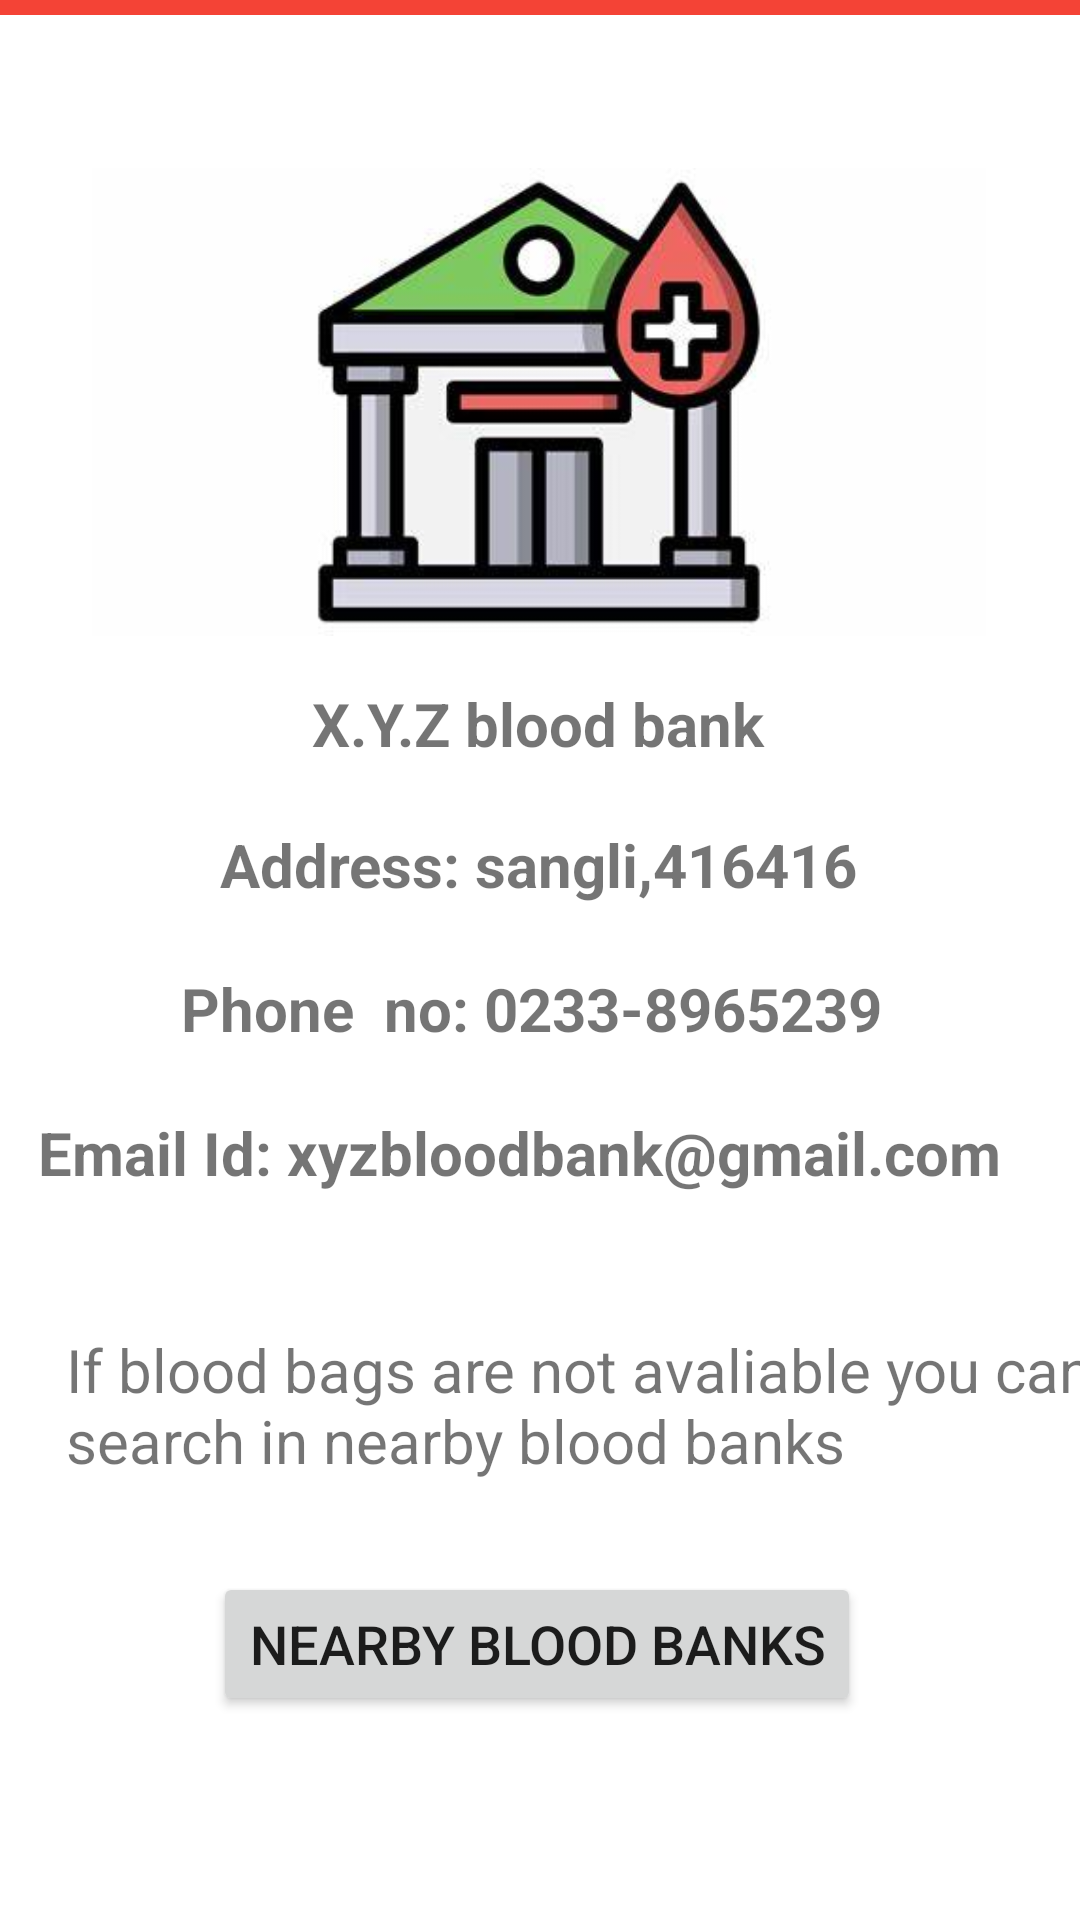

This screen was rendered from an Android layout file. Write that file and the resources it references.
<!-- AndroidManifest.xml: application theme Theme.LoginDemo -->
<!-- res/layout/activity_support.xml -->
<?xml version="1.0" encoding="utf-8"?>
<androidx.constraintlayout.widget.ConstraintLayout xmlns:android="http://schemas.android.com/apk/res/android"
    xmlns:app="http://schemas.android.com/apk/res-auto"
    xmlns:tools="http://schemas.android.com/tools"
    android:layout_width="match_parent"
    android:layout_height="match_parent"
    android:layout_weight="1"
    tools:context=".support">

    <androidx.appcompat.widget.Toolbar
        android:id="@+id/toolbar"
        android:layout_width="match_parent"
        android:layout_height="wrap_content"
        android:layout_marginBottom="51dp"
        android:background="#F44336"
        android:theme="@style/ThemeOverlay.AppCompat.Dark.ActionBar"
        app:layout_constraintBottom_toTopOf="@+id/imageView6"
        app:layout_constraintEnd_toEndOf="parent"
        app:layout_constraintStart_toStartOf="parent"
        app:layout_constraintTop_toTopOf="parent"
        app:title="Support"
        app:titleMarginStart="160dp"
        tools:ignore="MissingConstaints,MissingConstraints" />


    <ImageView
        android:id="@+id/imageView6"
        android:layout_width="310dp"
        android:layout_height="156dp"
        android:layout_gravity="center_horizontal"
        android:layout_marginStart="50dp"
        android:layout_marginTop="51dp"
        android:layout_marginEnd="51dp"
        app:layout_constraintEnd_toEndOf="parent"
        app:layout_constraintStart_toStartOf="parent"
        app:layout_constraintTop_toBottomOf="@+id/toolbar"
        app:srcCompat="@drawable/support" />

    <TextView
        android:id="@+id/textView"
        android:layout_width="wrap_content"
        android:layout_height="wrap_content"
        android:layout_gravity="center_horizontal"
        android:layout_marginStart="129dp"
        android:layout_marginTop="36dp"
        android:layout_marginEnd="130dp"
        android:layout_marginBottom="10dp"
        android:labelFor="@id/imageView6"
        android:text="X.Y.Z blood bank"
        android:textSize="20dp"
        android:textStyle="bold"
        app:layout_constraintBottom_toTopOf="@+id/textView6"
        app:layout_constraintEnd_toEndOf="parent"
        app:layout_constraintStart_toStartOf="parent"
        app:layout_constraintTop_toBottomOf="@+id/imageView6" />

    <TextView
        android:id="@+id/textView6"
        android:layout_width="wrap_content"
        android:layout_height="wrap_content"
        android:layout_gravity="center_horizontal"
        android:layout_marginStart="98dp"
        android:layout_marginTop="10dp"
        android:layout_marginEnd="99dp"
        android:layout_marginBottom="21dp"
        android:text="Address: sangli,416416"
        android:textSize="20dp"
        android:textStyle="bold"
        app:layout_constraintBottom_toTopOf="@+id/textView7"
        app:layout_constraintEnd_toEndOf="parent"
        app:layout_constraintStart_toStartOf="parent"
        app:layout_constraintTop_toBottomOf="@+id/textView" />

    <TextView
        android:id="@+id/textView7"
        android:layout_width="wrap_content"
        android:layout_height="wrap_content"
        android:layout_gravity="center_horizontal"
        android:layout_marginStart="85dp"
        android:layout_marginEnd="86dp"
        android:layout_marginBottom="20dp"
        android:text="Phone  no: 0233-8965239 "
        android:textSize="20dp"
        android:textStyle="bold"
        app:layout_constraintBottom_toTopOf="@+id/textView8"
        app:layout_constraintEnd_toEndOf="parent"
        app:layout_constraintStart_toStartOf="parent"
        app:layout_constraintTop_toBottomOf="@+id/textView6" />

    <TextView
        android:id="@+id/textView8"
        android:layout_width="wrap_content"
        android:layout_height="wrap_content"
        android:layout_gravity="center_horizontal"
        android:layout_marginStart="37dp"
        android:layout_marginTop="1dp"
        android:layout_marginEnd="51dp"
        android:layout_marginBottom="66dp"
        android:text="Email Id: xyzbloodbank@gmail.com"
        android:textSize="20dp"
        android:textStyle="bold"
        app:layout_constraintBottom_toTopOf="@+id/textView9"
        app:layout_constraintEnd_toEndOf="parent"
        app:layout_constraintStart_toStartOf="parent"
        app:layout_constraintTop_toBottomOf="@+id/textView7" />

    <TextView
        android:id="@+id/textView9"
        android:layout_width="366dp"
        android:layout_height="66dp"
        android:layout_gravity="center_horizontal"
        android:layout_marginStart="22dp"
        android:layout_marginEnd="23dp"
        android:layout_marginBottom="15dp"
        android:text="If blood bags are not avaliable you can search in nearby blood banks "
        android:textSize="20dp"
        app:layout_constraintBottom_toTopOf="@+id/button2"
        app:layout_constraintEnd_toEndOf="parent"
        app:layout_constraintHorizontal_bias="0.0"
        app:layout_constraintStart_toStartOf="parent" />

    <Button
        android:id="@+id/button2"
        android:layout_width="wrap_content"
        android:layout_height="wrap_content"
        android:layout_gravity="center_horizontal|center_vertical"
        android:layout_marginStart="86dp"
        android:layout_marginEnd="73dp"
        android:layout_marginBottom="68dp"
        android:text="Nearby blood banks"
        android:textSize="18dp"
        app:layout_constraintBottom_toBottomOf="parent"
        app:layout_constraintEnd_toEndOf="parent"
        app:layout_constraintHorizontal_bias="1.0"
        app:layout_constraintStart_toStartOf="parent" />


</androidx.constraintlayout.widget.ConstraintLayout>
<!-- resources referenced by this layout -->
<resources>
  <!-- drawable support: jpg bitmap (drawable-v24, 13327 bytes) -->
  <style name="Theme.LoginDemo" parent="Theme.MaterialComponents.DayNight.NoActionBar">
          
          <item name="colorPrimary">@color/purple_500</item>
          <item name="colorPrimaryVariant">@color/purple_700</item>
          <item name="colorOnPrimary">@color/white</item>
          
          <item name="colorSecondary">@color/teal_200</item>
          <item name="colorSecondaryVariant">@color/teal_700</item>
          <item name="colorOnSecondary">@color/black</item>
          
          <item name="android:statusBarColor">?attr/colorPrimaryVariant</item>
          
      </style>
  <color name="purple_500">#FF6200EE</color>
  <color name="purple_700">#FF3700B3</color>
  <color name="white">#FFFFFFFF</color>
  <color name="teal_200">#FF03DAC5</color>
  <color name="teal_700">#FF018786</color>
  <color name="black">#FF000000</color>
</resources>
